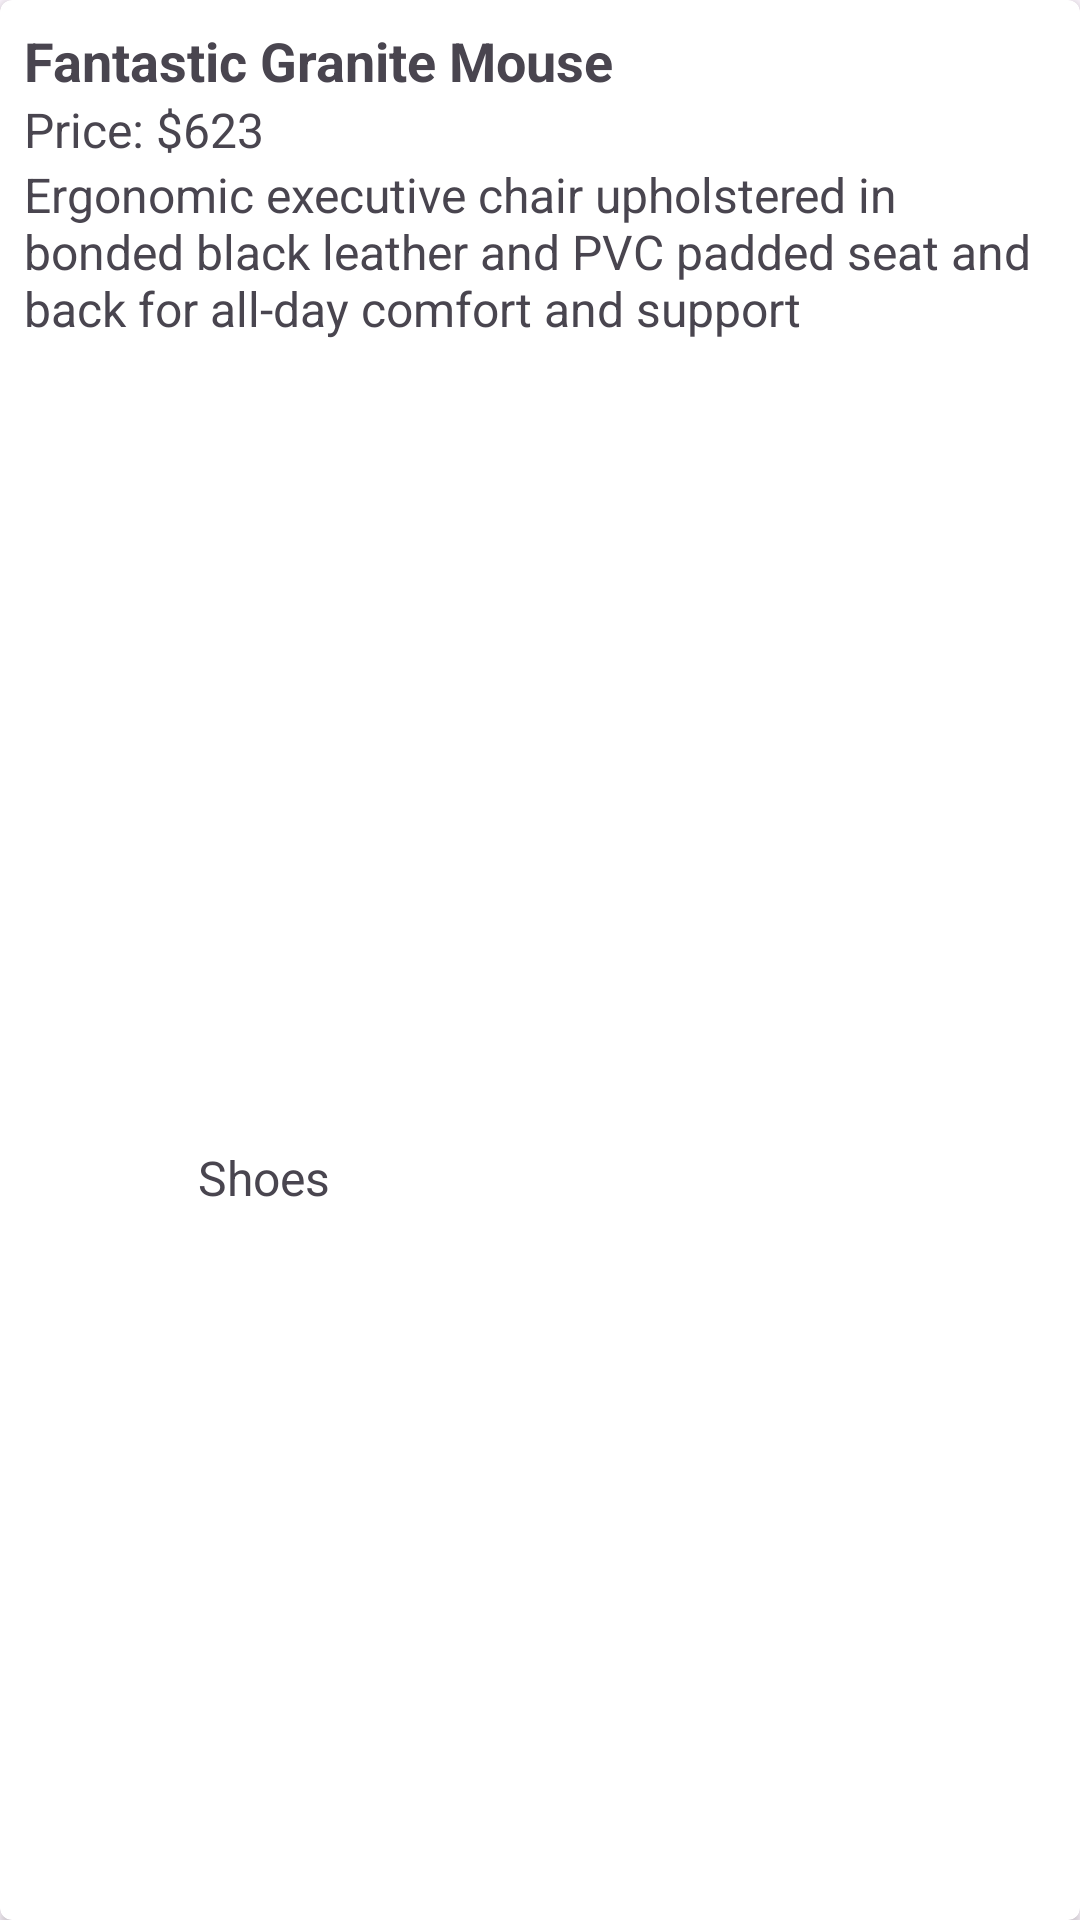

Android layout source for this screen:
<!-- AndroidManifest.xml: application theme Theme.Platz_API_Login_Rejister -->
<!-- res/layout/itemproduct.xml -->
<?xml version="1.0" encoding="utf-8"?>
<androidx.cardview.widget.CardView xmlns:android="http://schemas.android.com/apk/res/android"
    xmlns:app="http://schemas.android.com/apk/res-auto"
    android:layout_width="match_parent"
    android:layout_height="wrap_content"
    android:layout_margin="4dp"
    android:orientation="vertical"

    app:cardCornerRadius="4dp">

    <LinearLayout
        android:padding="8dp"
        android:layout_width="match_parent"
        android:layout_height="wrap_content"
        android:orientation="vertical">


        
        <TextView
            android:id="@+id/titleTextView"
            android:layout_width="wrap_content"
            android:layout_height="wrap_content"
            android:text="Fantastic Granite Mouse"
            android:textSize="18sp"
            android:textStyle="bold" />

        
        <TextView
            android:id="@+id/priceTextView"
            android:layout_width="wrap_content"
            android:layout_height="wrap_content"
            android:text="Price: $623"
            android:textSize="16sp" />

        
        <TextView
            android:id="@+id/descriptionTextView"
            android:layout_width="wrap_content"
            android:layout_height="wrap_content"
            android:text="Ergonomic executive chair upholstered in bonded black leather and PVC padded seat and back for all-day comfort and support"
            android:textSize="16sp" />

        
        <LinearLayout
            android:layout_width="match_parent"
            android:layout_height="wrap_content"
            android:orientation="horizontal">

            <ImageView
                android:id="@+id/image1"
                android:layout_width="0dp"
                android:layout_height="250dp"
                android:layout_margin="2dp"
                android:layout_weight="1"
                android:scaleType="centerCrop"
                android:src="@drawable/registetion" />

            <ImageView
                android:id="@+id/image2"
                android:layout_width="0dp"
                android:layout_height="250dp"
                android:layout_margin="2dp"
                android:layout_weight="1"
                android:scaleType="centerCrop"
                android:src="@drawable/registetion" />

            <ImageView
                android:id="@+id/image3"
                android:layout_width="0dp"
                android:layout_height="250dp"
                android:layout_margin="2dp"
                android:layout_weight="1"
                android:scaleType="centerCrop"
                android:src="@drawable/registetion" />

        </LinearLayout>

        
        <LinearLayout
            android:layout_width="match_parent"
            android:layout_height="wrap_content"
            android:orientation="horizontal">

            <ImageView
                android:id="@+id/categoryImageView"
                android:layout_width="50dp"
                android:layout_height="50dp"
                android:scaleType="centerCrop"
                android:src="@drawable/registetion" />

            <TextView
                android:id="@+id/categoryNameTextView"
                android:layout_width="wrap_content"
                android:layout_height="wrap_content"
                android:layout_gravity="center_vertical"
                android:paddingStart="8dp"
                android:text="Shoes"
                android:textSize="16sp" />

        </LinearLayout>
    </LinearLayout>

</androidx.cardview.widget.CardView>
<!-- resources referenced by this layout -->
<resources>
  <style name="Theme.Platz_API_Login_Rejister" parent="Base.Theme.Platz_API_Login_Rejister" />
  <style name="Base.Theme.Platz_API_Login_Rejister" parent="Theme.Material3.DayNight.NoActionBar">
          
          
      </style>
</resources>
